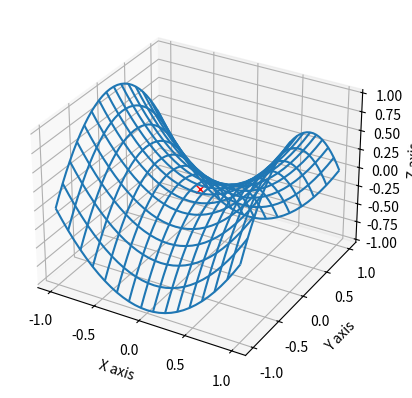

Generate this figure with matplotlib:
import numpy as np
import matplotlib.pyplot as plt
from mpl_toolkits.mplot3d import axes3d


def draw1():
    '''
    折线图，y和x的一次关系
    :return:
    '''
    fig = plt.figure()
    ax = fig.add_subplot(111)
    x = np.arange(0.8, 8, 0.01)
    y1 = 4 * np.exp(x / 2) / (3 * (np.exp(x / 2) - 1) ** 2)
    ax.plot(x, y1, c='black', label='0')
    # ax.legend()
    ax_title_text = ax.set_title('relationship between wPP and w')
    ax_xlabel_text = ax.set_xlabel('number')
    ax_ylabel_text = ax.set_ylabel('Error')
    plt.ylim(0, 6)
    plt.legend()
    plt.show()

def draw2():
    '''
    z=x**2+y**2
    :return:
    '''
    # 在-1到1中间取31个值
    x, y = np.mgrid[-1: 1: 31j, -1: 1: 31j]
    z = x ** 2 - y ** 2
    fig = plt.figure()
    ax = fig.add_subplot(111, projection='3d')
    ax.plot_wireframe(x, y, z, **{'rstride': 2, 'cstride': 2})
    ax.plot([0], [0], [0], 'rx')
    ax.set_xlabel('X axis')
    ax.set_ylabel('Y axis')
    ax.set_zlabel('Z axis')
    plt.show()


if __name__ == '__main__':
    draw2()
